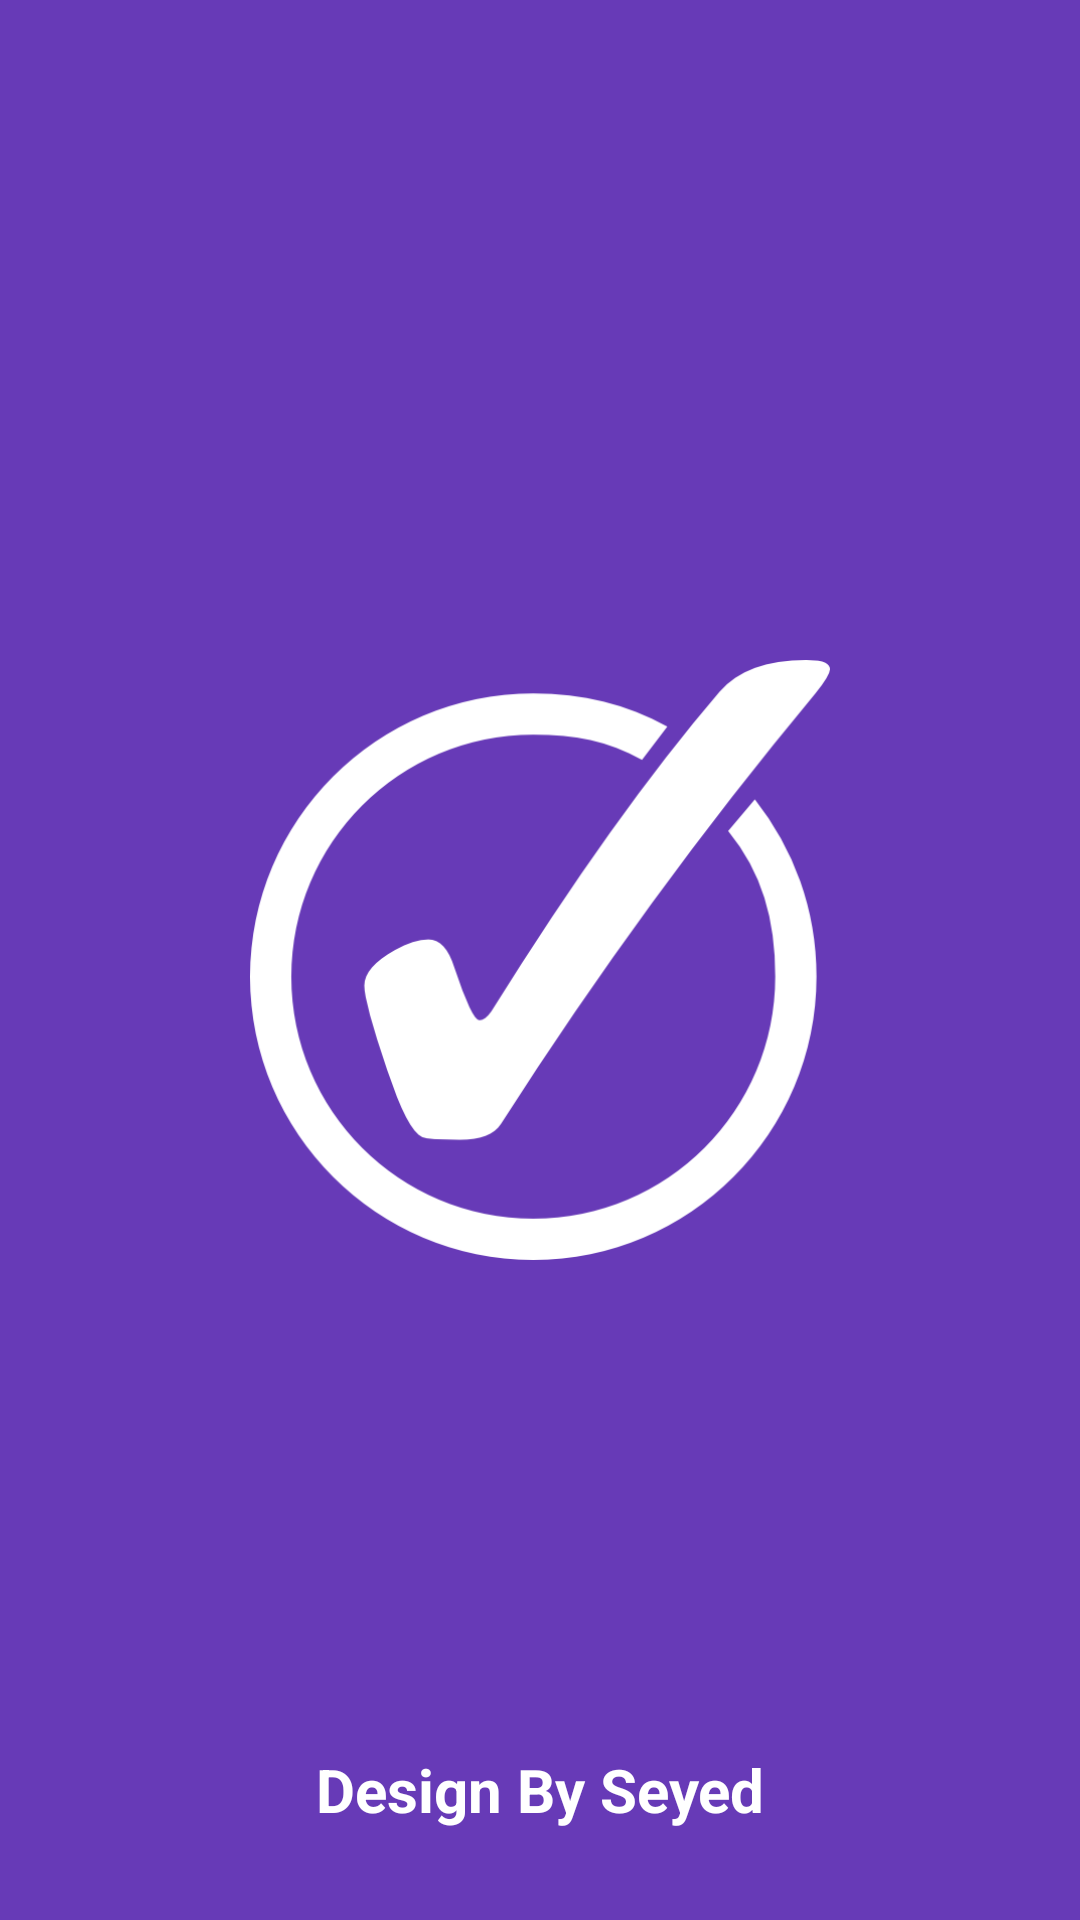

Reconstruct the res/layout file that produces this screen, plus the resources it refers to.
<!-- AndroidManifest.xml: application theme AppTheme -->
<!-- res/layout/activity_splash.xml -->
<?xml version="1.0" encoding="utf-8"?>
<RelativeLayout xmlns:android="http://schemas.android.com/apk/res/android"
    android:layout_height="match_parent"
    android:layout_width="match_parent"
    android:background="@color/colorPrimaryPurple">

    <ImageView
        android:layout_width="200dp"
        android:layout_height="200dp"
        android:layout_centerInParent="true"
        android:src="@drawable/logo" />

    <TextView
        android:layout_width="match_parent"
        android:layout_height="wrap_content"
        android:layout_alignParentBottom="true"
        android:layout_marginBottom="30dp"
        android:gravity="center"
        android:text="Design By Seyed"
        android:textColor="#FFFFFF"
        android:textSize="20sp"
        android:textStyle="bold" />
</RelativeLayout>
<!-- resources referenced by this layout -->
<resources>
  <color name="colorPrimaryPurple">#673AB7</color>
  <!-- drawable logo: png bitmap (drawable, 23969 bytes) -->
  <style name="AppTheme" parent="Theme.AppCompat.Light.DarkActionBar">
          
          <item name="colorPrimary">@color/colorPrimary</item>
          <item name="colorPrimaryDark">@color/colorPrimaryPurple</item>
          <item name="colorAccent">@color/colorAccent</item>
      </style>
  <color name="colorPrimary">#9C27B0</color>
  <color name="colorAccent">#673AB7</color>
</resources>
